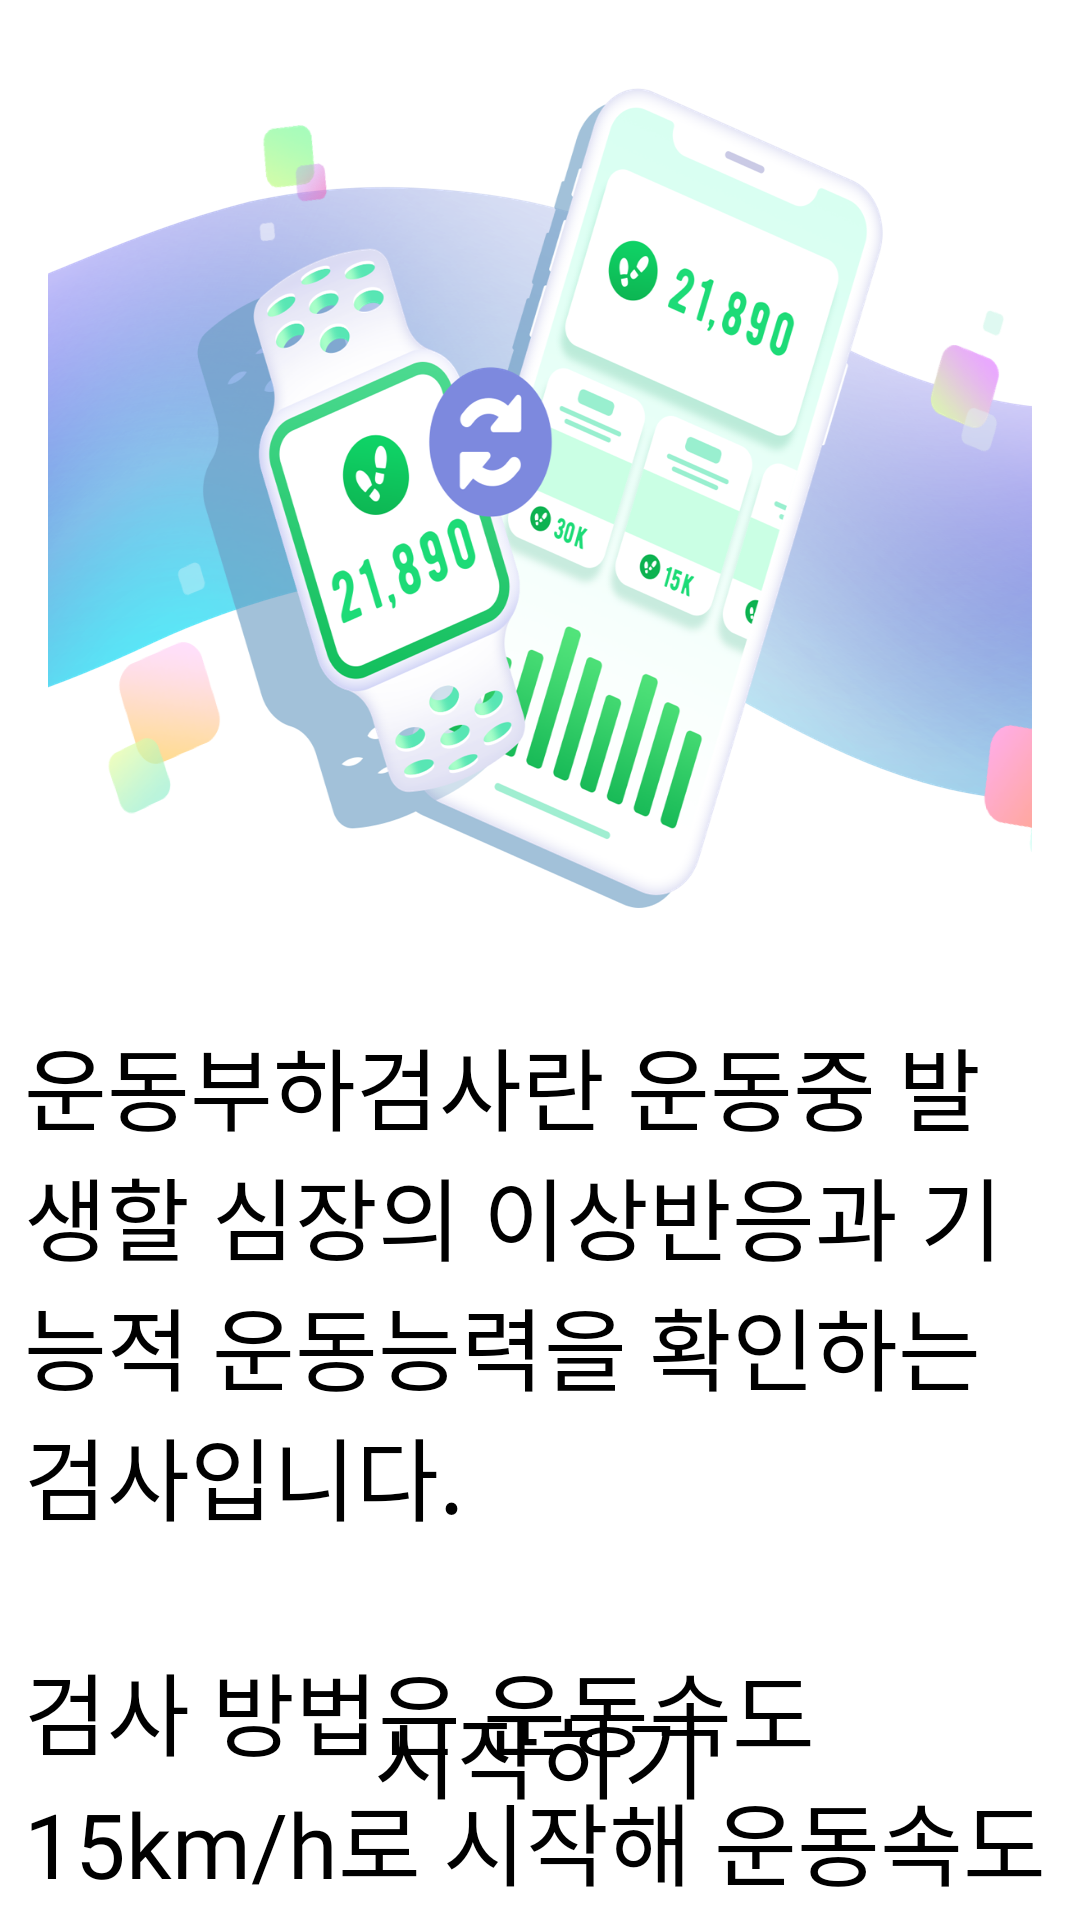

Android layout source for this screen:
<!-- AndroidManifest.xml: activity theme AppTheme -->
<!-- res/layout/activity_test_start_before.xml -->
<?xml version="1.0" encoding="utf-8"?>
<RelativeLayout xmlns:android="http://schemas.android.com/apk/res/android"
    xmlns:tools="http://schemas.android.com/tools"
    android:layout_width="match_parent"
    android:layout_height="match_parent"
    android:background="@color/white"
    tools:context=".TestStartBeforeActivity">

    <RelativeLayout
        android:layout_width="match_parent"
        android:layout_height="match_parent"
        android:layout_alignParentStart="true"
        android:layout_alignParentTop="true">

        <ImageView
            android:layout_margin="16dp"
            android:id="@+id/title_image"
            android:layout_width="match_parent"
            android:layout_height="300dp"
            android:scaleType="fitXY"
            android:src="@mipmap/beforetest" />

        <TextView
            android:id="@+id/message1"
            android:layout_width="match_parent"
            android:layout_height="wrap_content"
            android:layout_below="@+id/title_image"
            android:layout_margin="8dp"
            android:fontFamily="@font/my_font_family"
            android:text="@string/message1"
            android:textColor="@color/black"
            android:textSize="30sp" />

        <TextView
            android:id="@+id/message2"
            android:layout_width="match_parent"
            android:layout_height="wrap_content"
            android:layout_below="@+id/message1"
            android:layout_margin="8dp"
            android:fontFamily="@font/my_font_family"
            android:text="시작할까요?"
            android:textColor="@color/black"
            android:textSize="30sp" />
    </RelativeLayout>

    <Button
        android:id="@+id/start_button"
        style="?android:attr/borderlessButtonStyle"
        android:layout_width="match_parent"
        android:layout_height="wrap_content"
        android:layout_alignParentBottom="true"
        android:layout_margin="24dp"
        android:fontFamily="@font/my_font_family"
        android:text="시작하기"
        android:textColor="@color/black"
        android:textSize="30sp" />

</RelativeLayout>
<!-- resources referenced by this layout -->
<resources>
  <color name="black">#000</color>
  <color name="white">#ffffff</color>
  <!-- mipmap beforetest: png bitmap (mipmap-xxxhdpi, 414281 bytes) -->
  <string name="message1">운동부하검사란 운동중 발생할 심장의 이상반응과 기능적 운동능력을 확인하는 검사입니다.
          \n\n검사 방법은 운동속도 15km/h로 시작해 운동속도를 2분마다 2km/h씩 증가시켜 나갑니다.
      </string>
  <style name="AppTheme" parent="Theme.AppCompat.Light.NoActionBar">
          
          <item name="colorPrimary">@color/colorPrimary</item>
          <item name="colorPrimaryDark">@color/colorPrimaryDark</item>
      </style>
  <color name="colorPrimary">#6200EE</color>
  <color name="colorPrimaryDark">#303F9F</color>
</resources>
